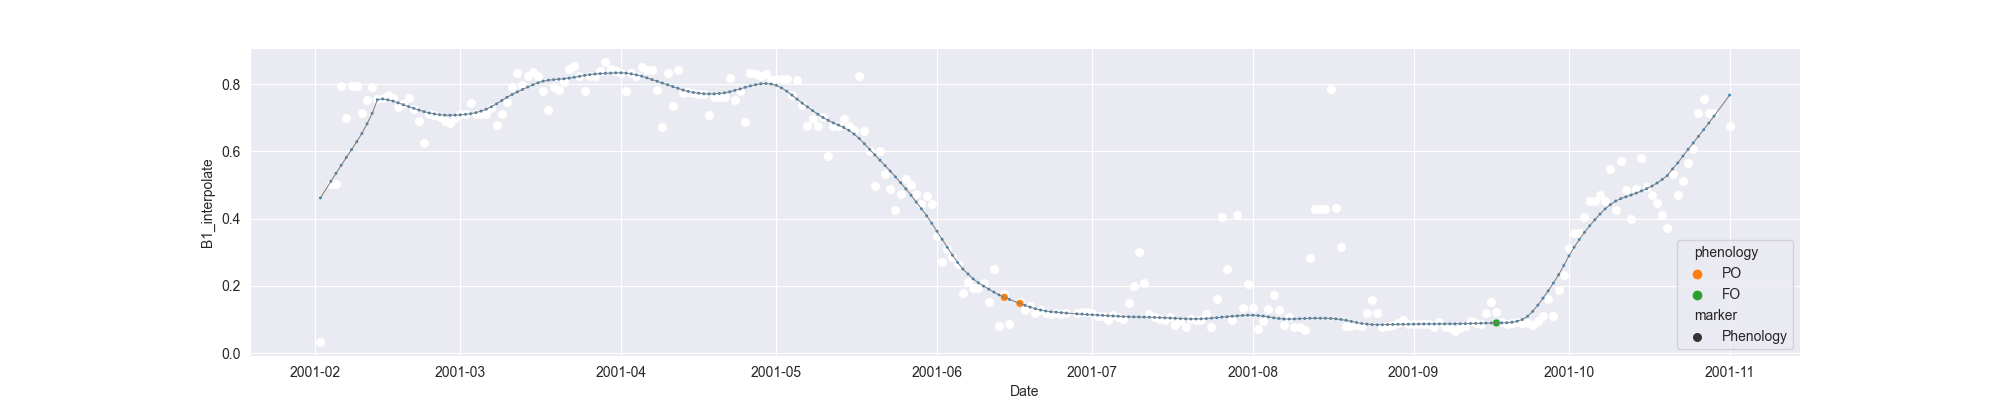

Values plotted in this chart, from the file beside it:
system:time_start, B1, B1_interpolate, B1_phenology
2001-02-02, 0.03285, 0.03285, 
2001-02-03, , , 
2001-02-04, , 0.5032, 
2001-02-05, 0.5032, 0.5032, 
2001-02-06, 0.7954, 0.7954, 
2001-02-07, , 0.698, 
2001-02-08, , 0.7954, 
2001-02-09, 0.7956, 0.7956, 
2001-02-10, 0.7136, 0.7136, 
2001-02-11, , 0.7528, 
2001-02-12, 0.7921, 0.7921, 
2001-02-13, , 0.7557, 
2001-02-14, , 0.7597, 
2001-02-15, , 0.7682, 
2001-02-16, , 0.7597, 
2001-02-17, , 0.7313, 
2001-02-18, , 0.7423, 
2001-02-19, 0.7597, 0.7597, 
2001-02-20, , 0.7248, 
2001-02-21, 0.6898, 0.6898, 
2001-02-22, 0.6249, 0.6249, 
2001-02-23, , 0.7102, 
2001-02-24, , 0.7074, 
2001-02-25, , 0.7028, 
2001-02-26, , 0.6898, 
2001-02-27, , 0.6851, 
2001-02-28, , 0.7005, 
2001-03-01, , 0.712, 
2001-03-02, , 0.7116, 
2001-03-03, 0.7453, 0.7453, 
2001-03-04, , 0.7123, 
2001-03-05, , 0.7112, 
2001-03-06, , 0.7123, 
2001-03-07, , 0.728, 
2001-03-08, 0.6771, 0.6771, 
2001-03-09, , 0.7123, 
2001-03-10, 0.7476, 0.7476, 
2001-03-11, , 0.7903, 
2001-03-12, 0.8329, 0.8329, 
2001-03-13, 0.7966, 0.7966, 
2001-03-14, 0.8241, 0.8241, 
2001-03-15, 0.8349, 0.8349, 
2001-03-16, , 0.8241, 
2001-03-17, , 0.7789, 
2001-03-18, 0.7229, 0.7229, 
2001-03-19, , 0.7906, 
2001-03-20, , 0.7834, 
2001-03-21, , 0.8056, 
2001-03-22, 0.8439, 0.8439, 
2001-03-23, 0.8547, 0.8547, 
2001-03-24, 0.8231, 0.8231, 
2001-03-25, 0.7801, 0.7801, 
2001-03-26, , 0.8231, 
2001-03-27, , 0.8229, 
2001-03-28, , 0.8397, 
2001-03-29, 0.8658, 0.8658, 
2001-03-30, 0.8452, 0.8452, 
2001-03-31, , 0.8397, 
2001-04-01, 0.8341, 0.8341, 
2001-04-02, 0.7795, 0.7795, 
... 213 more rows
